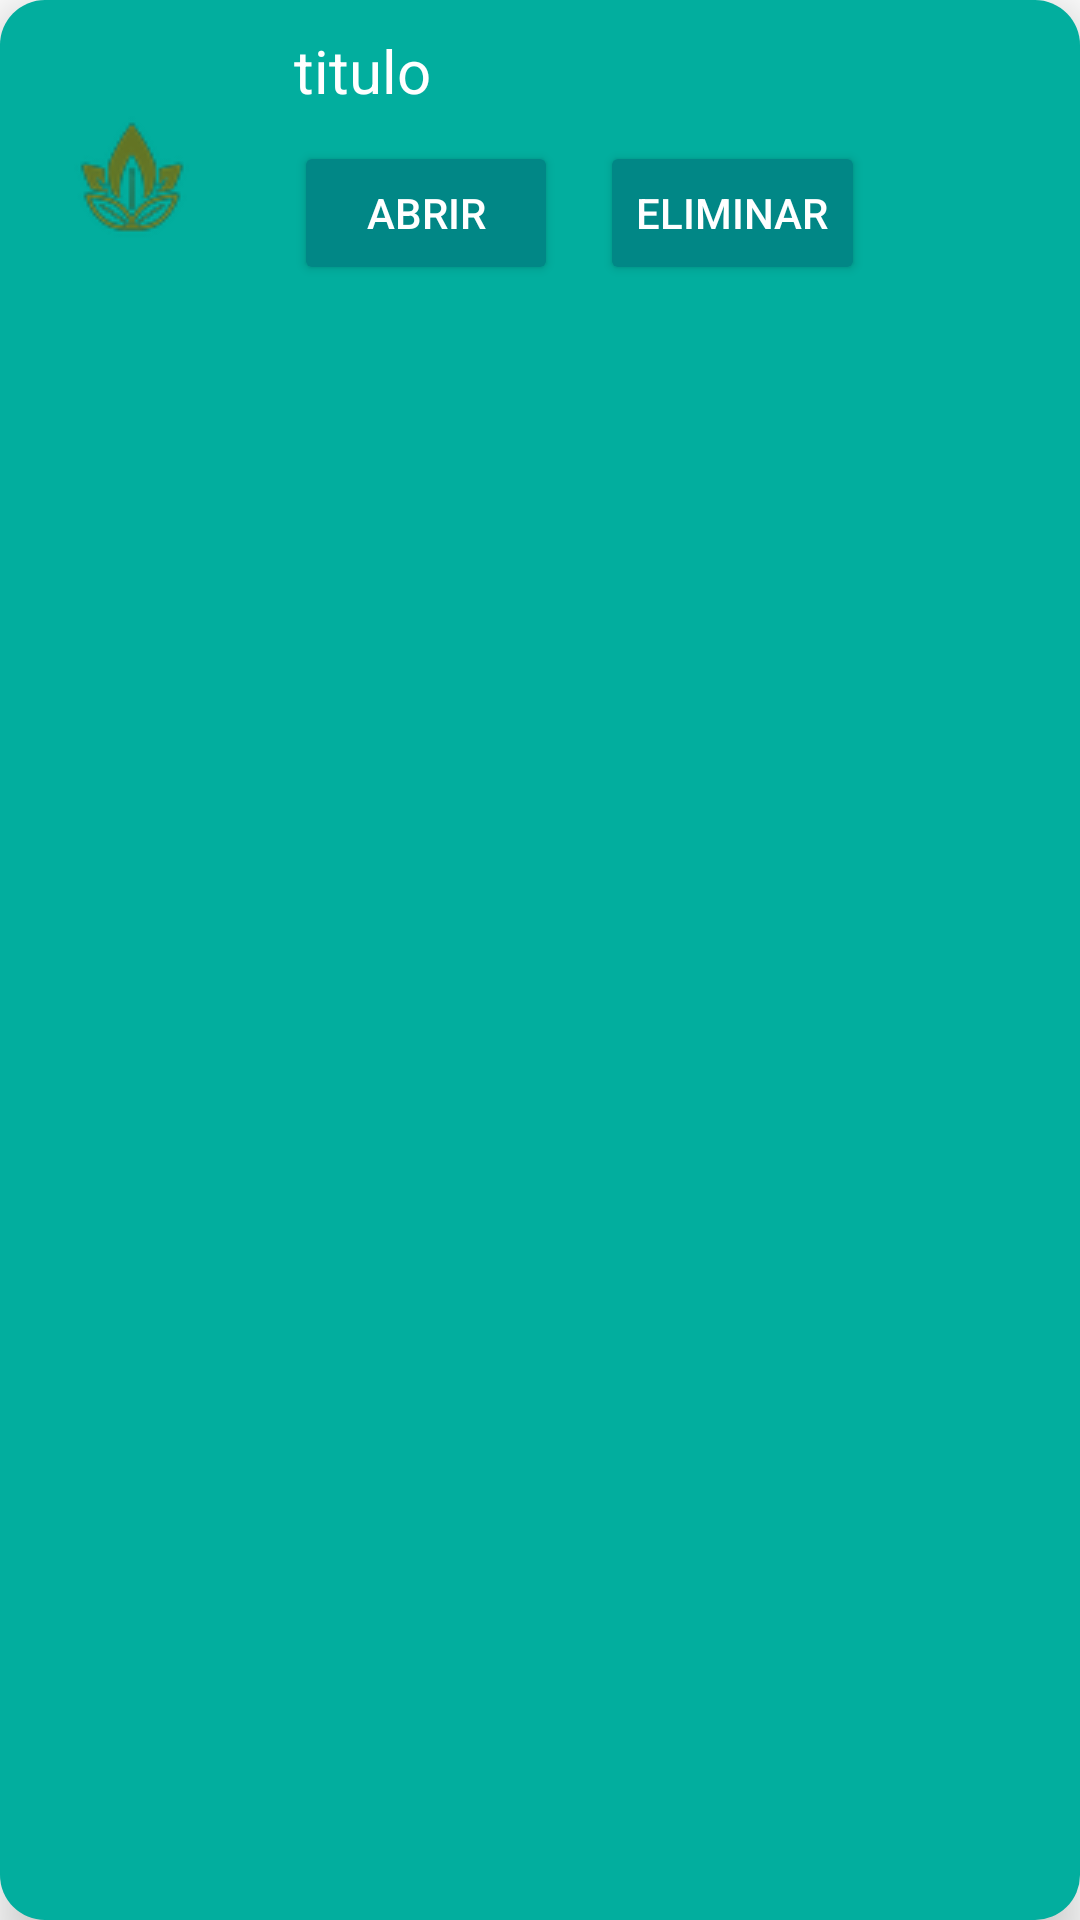

Produce the Android XML layout that renders to this screen, including the resource entries it uses.
<!-- AndroidManifest.xml: application theme Theme.GardeningFriend -->
<!-- res/layout/cards_respuesta_ia.xml -->
<?xml version="1.0" encoding="utf-8"?>
<RelativeLayout xmlns:android="http://schemas.android.com/apk/res/android"
    xmlns:tools="http://schemas.android.com/tools"
    xmlns:app="http://schemas.android.com/apk/res-auto"
    android:id="@+id/fav_container_main"
    android:layout_width="match_parent"
    android:layout_height="130dp"
    android:layout_margin="20dp"
    android:background="@drawable/card_cutlivo"
    android:elevation="10dp"
    tools:ignore="TextSizeCheck">

    <com.google.android.material.imageview.ShapeableImageView
        android:id="@+id/ic_card_fav_ia"
        android:layout_width="wrap_content"
        android:layout_height="wrap_content"
        android:src="@drawable/ic_plant"
        android:layout_marginVertical="35dp"
        android:layout_marginHorizontal="20dp"
        android:contentDescription="@string/asistente_ia"
        android:scaleType="centerInside"
        app:shapeAppearanceOverlay="@style/circleImageView"
        android:adjustViewBounds="true"/>

    <TextView
        android:id="@+id/titulo_card_fav_ia"
        android:layout_width="wrap_content"
        android:layout_height="wrap_content"
        android:text="titulo"
        android:textColor="@color/white"
        android:textSize="20sp"
        android:layout_marginStart="10dp"
        android:layout_toEndOf="@+id/ic_card_fav_ia"
        android:layout_marginVertical="10dp"/>

    <Button
        android:id="@+id/open_card_fav_ia"
        android:layout_width="wrap_content"
        android:layout_height="wrap_content"
        android:layout_below="@+id/titulo_card_fav_ia"
        android:layout_marginStart="10dp"
        android:layout_toEndOf="@id/ic_card_fav_ia"
        android:backgroundTint="@color/verde_oscuro"
        android:text="@string/btn_open_card_response"
        android:textColor="@color/white"/>

    <Button
        android:id="@+id/delete_card_fav_ia"
        android:layout_width="wrap_content"
        android:layout_height="wrap_content"
        android:layout_below="@+id/titulo_card_fav_ia"
        android:layout_toEndOf="@id/open_card_fav_ia"
        android:backgroundTint="@color/verde_oscuro"
        android:text="@string/btn_delete_card_response"
        android:layout_marginStart="14dp"
        android:textColor="@color/white"/>

</RelativeLayout>
<!-- resources referenced by this layout -->
<resources>
  <color name="verde_oscuro">#FF018786</color>
  <color name="white">#FFFFFFFF</color>
  <!-- drawable card_cutlivo (drawable) -->
  <?xml version="1.0" encoding="utf-8"?>
  <selector xmlns:android="http://schemas.android.com/apk/res/android">
      <item>
          <shape>
              <corners android:radius="15dp"/>
              <solid android:color="@color/verde_medio"></solid>
          </shape>
      </item>
  </selector>
  <!-- drawable ic_plant: png bitmap (drawable-mdpi, 3570 bytes) -->
  <string name="asistente_ia">Asistente IA</string>
  <string name="btn_delete_card_response">ELIMINAR</string>
  <string name="btn_open_card_response">ABRIR</string>
  <style name="circleImageView" parent="">
          <item name="cornerFamily">rounded</item>
          <item name="cornerSize">50%</item>
      </style>
  <style name="Theme.GardeningFriend" parent="Base.Theme.GardeningFriend" />
  <color name="verde_medio">#02AE9E</color>
  <style name="Base.Theme.GardeningFriend" parent="Theme.MaterialComponents.DayNight.DarkActionBar">
          
          <item name="colorPrimary">@color/verde_medio</item>
          <item name="colorPrimaryVariant">@color/verde_oscuro</item>
          <item name="colorOnPrimary">@color/white</item>
          
          <item name="colorSecondary">@color/light_green</item>
          <item name="colorSecondaryVariant">@color/kelly_green</item>
          <item name="colorOnSecondary">@color/black</item>
          
          <item name="android:statusBarColor" tools:targetApi="l">?attr/colorPrimaryVariant</item>
      </style>
  <color name="light_green">#70EE9C</color>
  <color name="kelly_green">#5FAD41</color>
  <color name="black">#FF000000</color>
</resources>
